Run: headless pygame with SDL's dummy video driver; simulated clock (each Clock.tick advances the game by its frame time, no real sleeping); random seed 0; keys injected as events and as key.get_pressed() state; no mouse input.
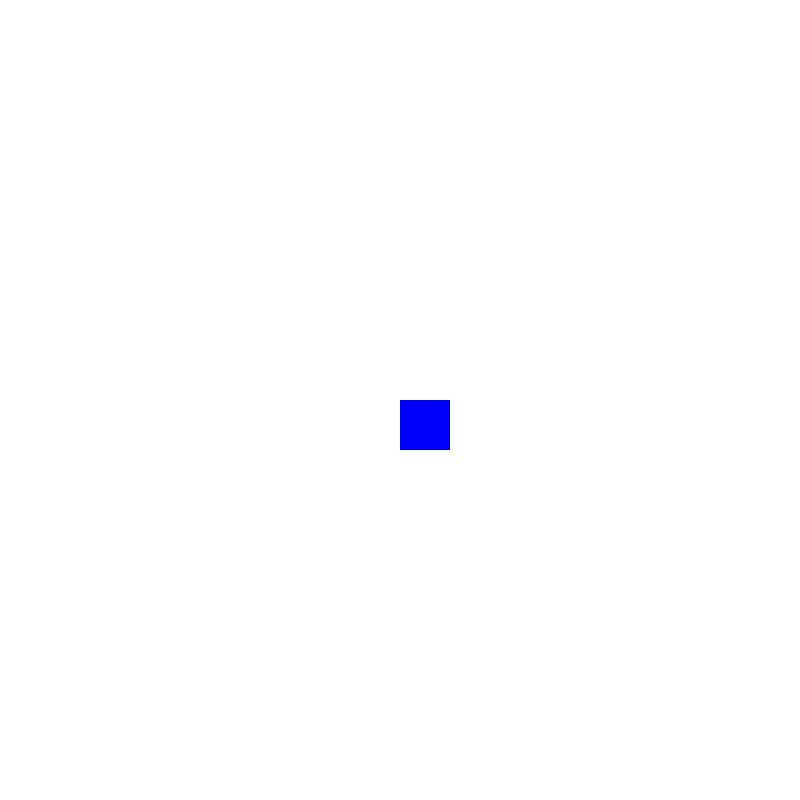
Frame 1 of 4 · flips 1–60 · no input
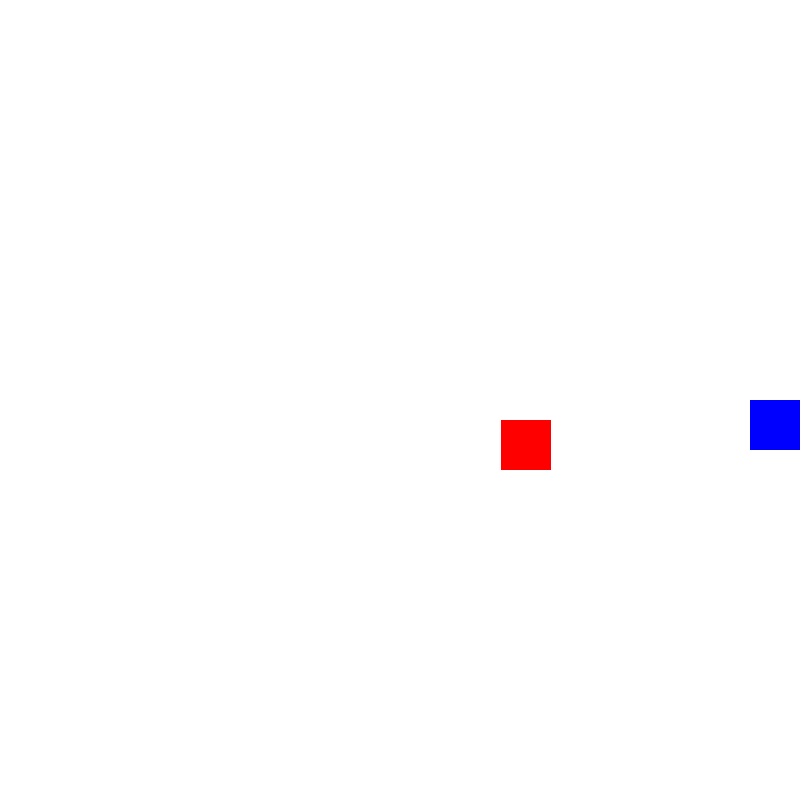
Frame 2 of 4 · flips 61–180 · tapped SPACE, RETURN · held RIGHT (→), D
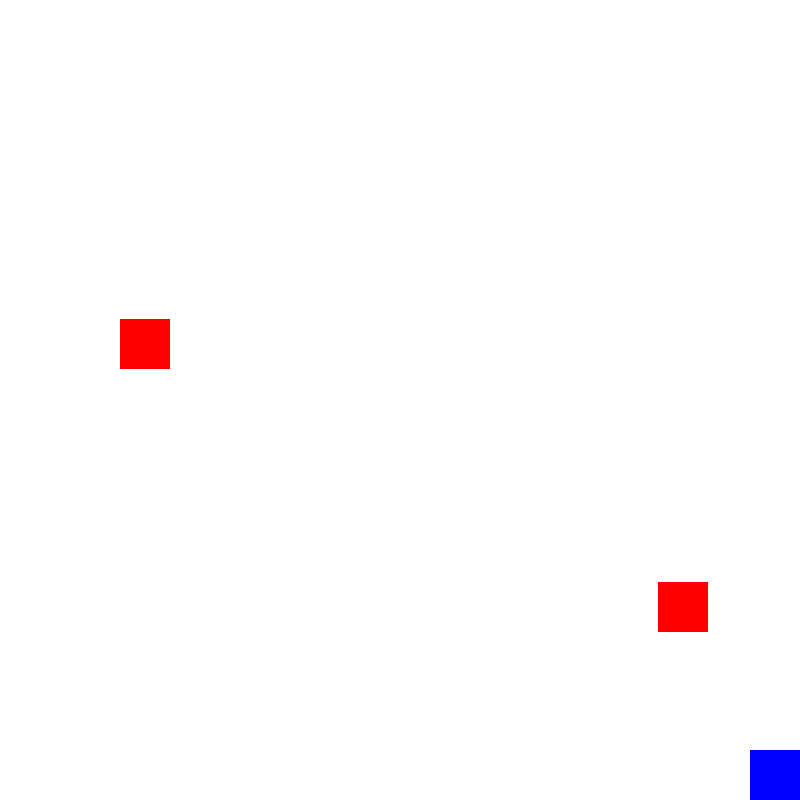
Frame 3 of 4 · flips 181–300 · held DOWN (↓), S
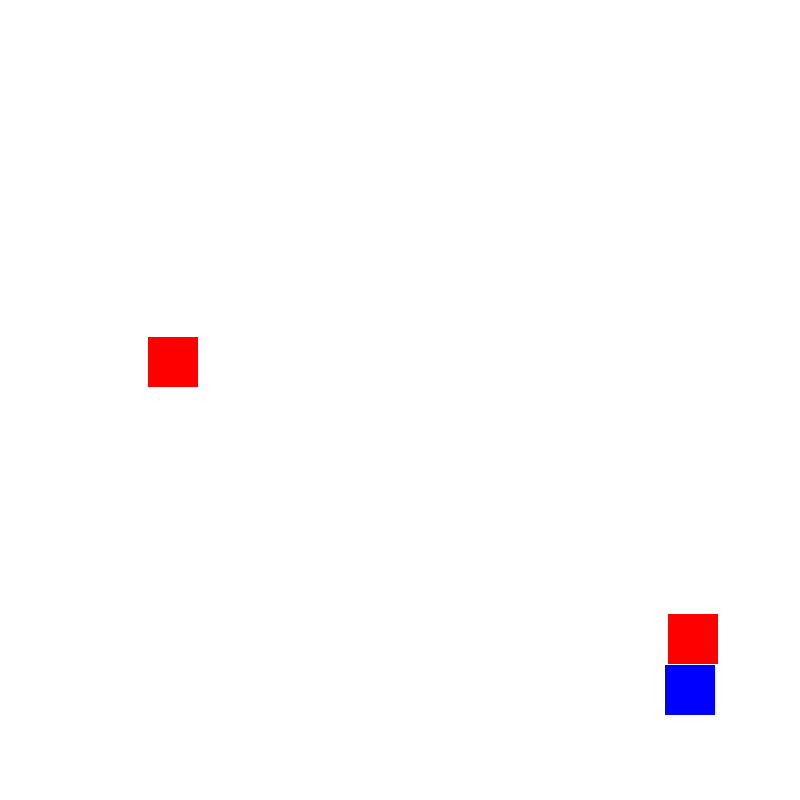
Frame 4 of 4 · flips 301–420 · held LEFT (←), A, UP (↑), W

The pygame program that drew these frames:

import pygame
import sys
import random
import math

class Player:
    def __init__(self, x, y, width, height, screen_width, screen_height):
        self.x = x
        self.y = y
        self.width = width
        self.height = height
        self.screen_width = screen_width
        self.screen_height = screen_height
        self.speed = 5

    def move(self, keys):
        if keys[pygame.K_LEFT] and self.x > 0:
            self.x -= self.speed
        if keys[pygame.K_RIGHT] and self.x < self.screen_width - self.width:
            self.x += self.speed
        if keys[pygame.K_UP] and self.y > 0:
            self.y -= self.speed
        if keys[pygame.K_DOWN] and self.y < self.screen_height - self.height:
            self.y += self.speed

    def draw(self, window):
        pygame.draw.rect(window, (0, 0, 255), (self.x, self.y, self.width, self.height))

    def check_collision(self, other):
        return pygame.Rect(self.x, self.y, self.width, self.height).colliderect(other.x, other.y, other.width, other.height)

class Enemy:
    def __init__(self, x, y, width, height, screen_width, screen_height, player, all_enemies):
        self.x = x
        self.y = y
        self.width = width
        self.height = height
        self.screen_width = screen_width
        self.screen_height = screen_height
        self.speed = 2
        self.player = player
        self.all_enemies = all_enemies

    def move_towards_player(self):
        angle = math.atan2(self.player.y - self.y, self.player.x - self.x)
        self.x += self.speed * math.cos(angle)
        self.y += self.speed * math.sin(angle)

    def draw(self, window):
        pygame.draw.rect(window, (255, 0, 0), (self.x, self.y, self.width, self.height))

    def check_collision_with_other_enemies(self):
        for other_enemy in self.all_enemies:
            if other_enemy != self:
                if pygame.Rect(self.x, self.y, self.width, self.height).colliderect(
                        other_enemy.x, other_enemy.y, other_enemy.width, other_enemy.height):
                    return True
        return False

class GameWindow:
    def __init__(self, width, height):
        self.width = width
        self.height = height
        self.window = pygame.display.set_mode((self.width, self.height))
        pygame.display.set_caption("Mein Pygame-Fenster")
        self.clock = pygame.time.Clock()
        self.player = Player(400, 400, 50, 50, self.width, self.height)
        self.enemies = []

    def spawn_enemy(self):
        x = random.randint(0, self.width - 50)
        y = random.randint(0, self.height - 50)
        enemy = Enemy(x, y, 50, 50, self.width, self.height, self.player, self.enemies)
        self.enemies.append(enemy)

    def run_game(self):
        enemy_spawn_timer = pygame.time.get_ticks()

        while True:
            for event in pygame.event.get():
                if event.type == pygame.QUIT:
                    pygame.quit()
                    sys.exit()

            keys = pygame.key.get_pressed()
            self.player.move(keys)

            current_time = pygame.time.get_ticks()
            if current_time - enemy_spawn_timer > 2000:  # Spawn alle 2 Sekunden einen Gegner
                self.spawn_enemy()
                enemy_spawn_timer = current_time

            for enemy in self.enemies:
                enemy.move_towards_player()
                if self.player.check_collision(enemy):
                    print("Game Over!")
                    pygame.quit()
                    sys.exit()

                if enemy.check_collision_with_other_enemies():
                    self.enemies.remove(enemy)
                    self.spawn_enemy()

            self.window.fill((255, 255, 255))  # Hintergrundfarbe
            self.player.draw(self.window)

            for enemy in self.enemies:
                enemy.draw(self.window)

            pygame.display.flip()
            self.clock.tick(60)

if __name__ == "__main__":
    pygame.init()

    window_size = (800, 800)
    game_window = GameWindow(*window_size)
    game_window.run_game()
